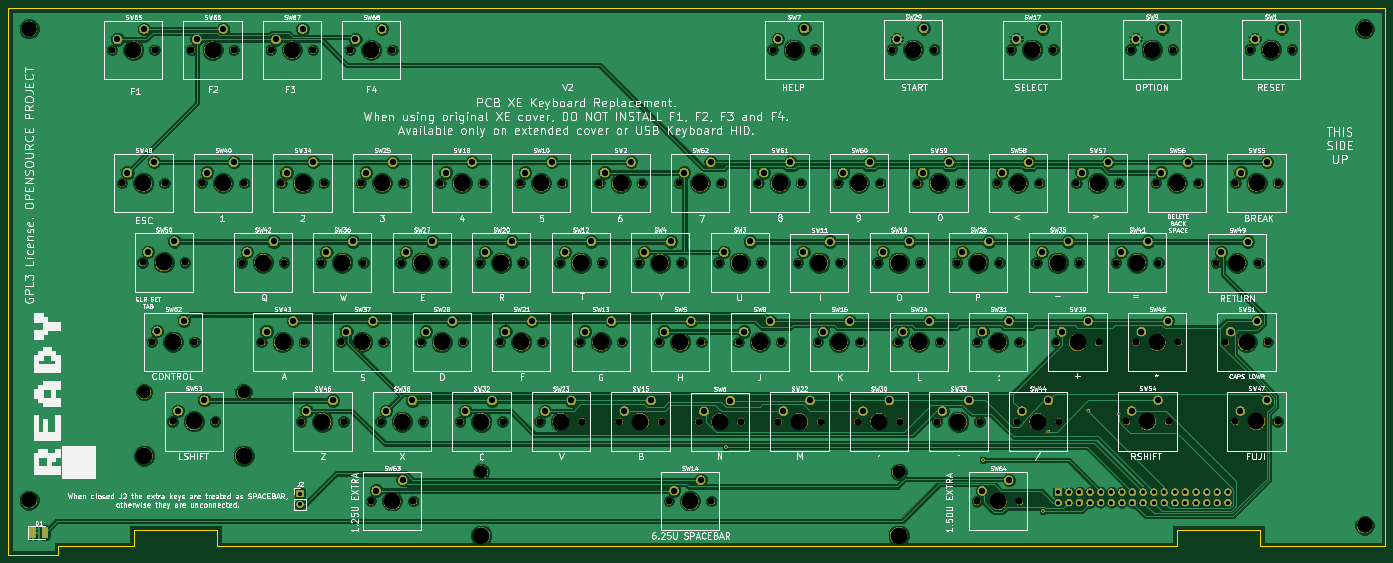
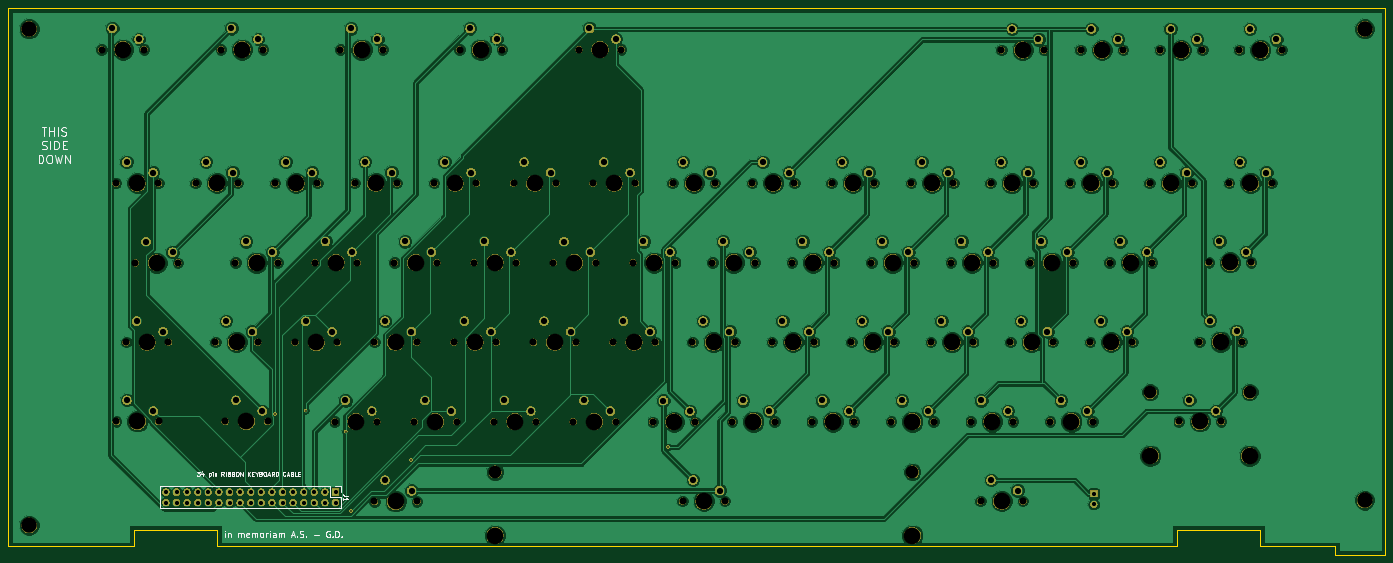
Circuit board: 11 layer files. Board 330.0 x 131.0 mm.
- bottom_copper: A130XE_KB_MX-B.Cu.gbl (275212 bytes)
- bottom_mask: A130XE_KB_MX-B.Mask.gbs (417955 bytes)
- paste: A130XE_KB_MX-B.Paste.gbp (482 bytes)
- bottom_silk: A130XE_KB_MX-B.SilkS.gbo (16285 bytes)
- outline: A130XE_KB_MX-Edge.Cuts.gm1 (1187 bytes)
- top_copper: A130XE_KB_MX-F.Cu.gtl (313806 bytes)
- top_mask: A130XE_KB_MX-F.Mask.gts (419979 bytes)
- paste: A130XE_KB_MX-F.Paste.gtp (4110 bytes)
- top_silk: A130XE_KB_MX-F.SilkS.gto (216995 bytes)
- drill: A130XE_KB_MX-NPTH.drl (3654 bytes)
- drill: A130XE_KB_MX-PTH.drl (3072 bytes)

=== bottom_copper: A130XE_KB_MX-B.Cu.gbl (275212 bytes, source omitted) ===
=== bottom_mask: A130XE_KB_MX-B.Mask.gbs (417955 bytes, source omitted) ===
=== paste: A130XE_KB_MX-B.Paste.gbp ===
%TF.GenerationSoftware,KiCad,Pcbnew,5.0.2+dfsg1-1*%
%TF.CreationDate,2021-01-29T12:58:31+01:00*%
%TF.ProjectId,A130XE_KB_MX,41313330-5845-45f4-9b42-5f4d582e6b69,0.2*%
%TF.SameCoordinates,Original*%
%TF.FileFunction,Paste,Bot*%
%TF.FilePolarity,Positive*%
%FSLAX46Y46*%
G04 Gerber Fmt 4.6, Leading zero omitted, Abs format (unit mm)*
G04 Created by KiCad (PCBNEW 5.0.2+dfsg1-1) date Fri 29 Jan 2021 12:58:31 PM CET*
%MOMM*%
%LPD*%
G01*
G04 APERTURE LIST*
G04 APERTURE END LIST*
M02*

=== bottom_silk: A130XE_KB_MX-B.SilkS.gbo (16285 bytes, source omitted) ===
=== outline: A130XE_KB_MX-Edge.Cuts.gm1 ===
%TF.GenerationSoftware,KiCad,Pcbnew,5.0.2+dfsg1-1*%
%TF.CreationDate,2021-01-29T12:58:31+01:00*%
%TF.ProjectId,A130XE_KB_MX,41313330-5845-45f4-9b42-5f4d582e6b69,0.2*%
%TF.SameCoordinates,Original*%
%TF.FileFunction,Profile,NP*%
%FSLAX46Y46*%
G04 Gerber Fmt 4.6, Leading zero omitted, Abs format (unit mm)*
G04 Created by KiCad (PCBNEW 5.0.2+dfsg1-1) date Fri 29 Jan 2021 12:58:31 PM CET*
%MOMM*%
%LPD*%
G01*
G04 APERTURE LIST*
%ADD10C,0.200000*%
G04 APERTURE END LIST*
D10*
X47000000Y-216000000D02*
X47000000Y-85000000D01*
X59000000Y-216000000D02*
X47000000Y-216000000D01*
X59000000Y-214000000D02*
X59000000Y-216000000D01*
X77000000Y-214000000D02*
X59000000Y-214000000D01*
X77000000Y-210000000D02*
X77000000Y-214000000D01*
X97000000Y-210000000D02*
X77000000Y-210000000D01*
X97000000Y-214000000D02*
X97000000Y-210000000D01*
X327000000Y-214000000D02*
X97000000Y-214000000D01*
X327000000Y-210000000D02*
X327000000Y-214000000D01*
X347000000Y-210000000D02*
X327000000Y-210000000D01*
X347000000Y-214000000D02*
X347000000Y-210000000D01*
X377000000Y-214000000D02*
X347000000Y-214000000D01*
X377000000Y-85000000D02*
X377000000Y-214000000D01*
X47000000Y-85000000D02*
X377000000Y-85000000D01*
M02*

=== top_copper: A130XE_KB_MX-F.Cu.gtl (313806 bytes, source omitted) ===
=== top_mask: A130XE_KB_MX-F.Mask.gts (419979 bytes, source omitted) ===
=== paste: A130XE_KB_MX-F.Paste.gtp ===
%TF.GenerationSoftware,KiCad,Pcbnew,5.0.2+dfsg1-1*%
%TF.CreationDate,2021-01-29T12:58:31+01:00*%
%TF.ProjectId,A130XE_KB_MX,41313330-5845-45f4-9b42-5f4d582e6b69,0.2*%
%TF.SameCoordinates,Original*%
%TF.FileFunction,Paste,Top*%
%TF.FilePolarity,Positive*%
%FSLAX46Y46*%
G04 Gerber Fmt 4.6, Leading zero omitted, Abs format (unit mm)*
G04 Created by KiCad (PCBNEW 5.0.2+dfsg1-1) date Fri 29 Jan 2021 12:58:31 PM CET*
%MOMM*%
%LPD*%
G01*
G04 APERTURE LIST*
%ADD10C,0.100000*%
%ADD11C,1.425000*%
G04 APERTURE END LIST*
D10*
G36*
X53262004Y-209426204D02*
X53286273Y-209429804D01*
X53310071Y-209435765D01*
X53333171Y-209444030D01*
X53355349Y-209454520D01*
X53376393Y-209467133D01*
X53396098Y-209481747D01*
X53414277Y-209498223D01*
X53430753Y-209516402D01*
X53445367Y-209536107D01*
X53457980Y-209557151D01*
X53468470Y-209579329D01*
X53476735Y-209602429D01*
X53482696Y-209626227D01*
X53486296Y-209650496D01*
X53487500Y-209675000D01*
X53487500Y-211825000D01*
X53486296Y-211849504D01*
X53482696Y-211873773D01*
X53476735Y-211897571D01*
X53468470Y-211920671D01*
X53457980Y-211942849D01*
X53445367Y-211963893D01*
X53430753Y-211983598D01*
X53414277Y-212001777D01*
X53396098Y-212018253D01*
X53376393Y-212032867D01*
X53355349Y-212045480D01*
X53333171Y-212055970D01*
X53310071Y-212064235D01*
X53286273Y-212070196D01*
X53262004Y-212073796D01*
X53237500Y-212075000D01*
X52312500Y-212075000D01*
X52287996Y-212073796D01*
X52263727Y-212070196D01*
X52239929Y-212064235D01*
X52216829Y-212055970D01*
X52194651Y-212045480D01*
X52173607Y-212032867D01*
X52153902Y-212018253D01*
X52135723Y-212001777D01*
X52119247Y-211983598D01*
X52104633Y-211963893D01*
X52092020Y-211942849D01*
X52081530Y-211920671D01*
X52073265Y-211897571D01*
X52067304Y-211873773D01*
X52063704Y-211849504D01*
X52062500Y-211825000D01*
X52062500Y-209675000D01*
X52063704Y-209650496D01*
X52067304Y-209626227D01*
X52073265Y-209602429D01*
X52081530Y-209579329D01*
X52092020Y-209557151D01*
X52104633Y-209536107D01*
X52119247Y-209516402D01*
X52135723Y-209498223D01*
X52153902Y-209481747D01*
X52173607Y-209467133D01*
X52194651Y-209454520D01*
X52216829Y-209444030D01*
X52239929Y-209435765D01*
X52263727Y-209429804D01*
X52287996Y-209426204D01*
X52312500Y-209425000D01*
X53237500Y-209425000D01*
X53262004Y-209426204D01*
X53262004Y-209426204D01*
G37*
D11*
X52775000Y-210750000D03*
D10*
G36*
X56237004Y-209426204D02*
X56261273Y-209429804D01*
X56285071Y-209435765D01*
X56308171Y-209444030D01*
X56330349Y-209454520D01*
X56351393Y-209467133D01*
X56371098Y-209481747D01*
X56389277Y-209498223D01*
X56405753Y-209516402D01*
X56420367Y-209536107D01*
X56432980Y-209557151D01*
X56443470Y-209579329D01*
X56451735Y-209602429D01*
X56457696Y-209626227D01*
X56461296Y-209650496D01*
X56462500Y-209675000D01*
X56462500Y-211825000D01*
X56461296Y-211849504D01*
X56457696Y-211873773D01*
X56451735Y-211897571D01*
X56443470Y-211920671D01*
X56432980Y-211942849D01*
X56420367Y-211963893D01*
X56405753Y-211983598D01*
X56389277Y-212001777D01*
X56371098Y-212018253D01*
X56351393Y-212032867D01*
X56330349Y-212045480D01*
X56308171Y-212055970D01*
X56285071Y-212064235D01*
X56261273Y-212070196D01*
X56237004Y-212073796D01*
X56212500Y-212075000D01*
X55287500Y-212075000D01*
X55262996Y-212073796D01*
X55238727Y-212070196D01*
X55214929Y-212064235D01*
X55191829Y-212055970D01*
X55169651Y-212045480D01*
X55148607Y-212032867D01*
X55128902Y-212018253D01*
X55110723Y-212001777D01*
X55094247Y-211983598D01*
X55079633Y-211963893D01*
X55067020Y-211942849D01*
X55056530Y-211920671D01*
X55048265Y-211897571D01*
X55042304Y-211873773D01*
X55038704Y-211849504D01*
X55037500Y-211825000D01*
X55037500Y-209675000D01*
X55038704Y-209650496D01*
X55042304Y-209626227D01*
X55048265Y-209602429D01*
X55056530Y-209579329D01*
X55067020Y-209557151D01*
X55079633Y-209536107D01*
X55094247Y-209516402D01*
X55110723Y-209498223D01*
X55128902Y-209481747D01*
X55148607Y-209467133D01*
X55169651Y-209454520D01*
X55191829Y-209444030D01*
X55214929Y-209435765D01*
X55238727Y-209429804D01*
X55262996Y-209426204D01*
X55287500Y-209425000D01*
X56212500Y-209425000D01*
X56237004Y-209426204D01*
X56237004Y-209426204D01*
G37*
D11*
X55750000Y-210750000D03*
M02*

=== top_silk: A130XE_KB_MX-F.SilkS.gto (216995 bytes, source omitted) ===
=== drill: A130XE_KB_MX-NPTH.drl ===
M48
;DRILL file {KiCad 5.0.2+dfsg1-1} date Fri 29 Jan 2021 12:58:43 PM CET
;FORMAT={-:-/ absolute / inch / decimal}
FMAT,2
INCH,TZ
T1C0.0669
T2C0.1201
T3C0.1457
T4C0.1575
%
G90
G05
T1
X8.7394Y-6.4992
X9.1394Y-6.4992
X3.1169Y-5.748
X3.5169Y-5.748
X9.1134Y-7.2492
X9.5134Y-7.2492
X3.6764Y-4.9992
X4.0764Y-4.9992
X6.8634Y-7.2492
X7.2634Y-7.2492
X3.4008Y-7.2472
X3.8008Y-7.2472
X10.9894Y-6.4992
X11.3894Y-6.4992
X11.3634Y-7.2492
X11.7634Y-7.2492
X3.578Y-3.7433
X3.978Y-3.7433
X7.2394Y-6.4992
X7.6394Y-6.4992
X8.0819Y-7.9992
X8.4819Y-7.9992
X2.8299Y-3.7433
X3.2299Y-3.7433
X5.3634Y-7.2492
X5.7634Y-7.2492
X11.5504Y-5.7492
X11.9504Y-5.7492
X5.739Y-6.5
X6.139Y-6.5
X4.0524Y-5.7492
X4.4524Y-5.7492
X9.6764Y-4.9992
X10.0764Y-4.9992
X12.3004Y-5.7492
X12.7004Y-5.7492
X12.4378Y-3.739
X12.8378Y-3.739
X13.2433Y-5.7512
X13.6433Y-5.7512
X5.1764Y-5.
X5.5764Y-5.
X10.6134Y-7.2492
X11.0134Y-7.2492
X12.6764Y-4.9992
X13.0764Y-4.9992
X8.9264Y-4.9992
X9.3264Y-4.9992
X9.0602Y-3.7402
X9.4602Y-3.7402
X13.5618Y-3.739
X13.9618Y-3.739
X6.1134Y-7.2492
X6.5134Y-7.2492
X10.2394Y-6.4992
X10.6394Y-6.4992
X7.0504Y-5.7492
X7.4504Y-5.7492
X10.1858Y-3.739
X10.5858Y-3.739
X10.0504Y-5.7492
X10.4504Y-5.7492
X9.8634Y-7.2492
X10.2634Y-7.2492
X13.4244Y-7.2472
X13.8244Y-7.2472
X12.3969Y-7.2472
X12.7969Y-7.2472
X12.4894Y-6.4992
X12.8894Y-6.4992
X4.6134Y-7.2492
X5.0134Y-7.2492
X9.3012Y-5.75
X9.7012Y-5.75
X8.5504Y-5.7492
X8.9504Y-5.7492
X11.1764Y-4.9992
X11.5764Y-4.9992
X9.4882Y-6.5
X9.8882Y-6.5
X10.988Y-8.001
X11.388Y-8.001
X10.8004Y-5.7492
X11.2004Y-5.7492
X5.5504Y-5.7492
X5.9504Y-5.7492
X4.8004Y-5.7492
X5.2004Y-5.7492
X7.6134Y-7.2492
X8.0134Y-7.2492
X5.2709Y-7.9992
X5.6709Y-7.9992
X11.3098Y-3.7402
X11.7098Y-3.7402
X5.9264Y-4.9992
X6.3264Y-4.9992
X4.2374Y-6.4992
X4.6374Y-6.4992
X4.9894Y-6.4992
X5.3894Y-6.4992
X4.326Y-3.7433
X4.726Y-3.7433
X11.7374Y-6.5012
X12.1374Y-6.5012
X10.4264Y-4.9992
X10.8264Y-4.9992
X7.4264Y-4.9992
X7.8264Y-4.9992
X3.2055Y-6.4961
X3.6055Y-6.4961
X7.8004Y-5.7492
X8.2004Y-5.7492
X4.426Y-5.
X4.826Y-5.
X11.9264Y-4.9992
X12.3264Y-4.9992
X6.6764Y-4.9992
X7.0764Y-4.9992
X7.9894Y-6.4992
X8.3894Y-6.4992
X13.4264Y-4.9992
X13.8264Y-4.9992
X2.9244Y-4.9992
X3.3244Y-4.9992
X8.3634Y-7.2512
X8.7634Y-7.2512
X6.3004Y-5.7492
X6.7004Y-5.7492
X5.074Y-3.7433
X5.474Y-3.7433
X13.3319Y-6.4992
X13.7319Y-6.4992
X6.4894Y-6.4992
X6.8894Y-6.4992
X8.1764Y-4.9992
X8.5764Y-4.9992
T2
X3.1323Y-6.9717
X4.0693Y-6.9717
X6.3134Y-7.7236
X10.2504Y-7.7236
T3
X2.0472Y-7.9921
X14.6457Y-3.5433
X2.0472Y-3.5433
X14.6457Y-8.2283
T4
X6.5004Y-5.7492
X5.274Y-3.7433
X13.5319Y-6.4992
X6.6894Y-6.4992
X8.3764Y-4.9992
X8.9394Y-6.4992
X3.3169Y-5.748
X9.3134Y-7.2492
X3.8764Y-4.9992
X7.0634Y-7.2492
X3.1323Y-7.5717
X3.6008Y-7.2472
X4.0693Y-7.5717
X11.1894Y-6.4992
X11.5634Y-7.2492
X3.778Y-3.7433
X7.4394Y-6.4992
X6.3134Y-8.3236
X8.2819Y-7.9992
X10.2504Y-8.3236
X3.0299Y-3.7433
X5.5634Y-7.2492
X11.7504Y-5.7492
X5.939Y-6.5
X4.2524Y-5.7492
X9.8764Y-4.9992
X12.5004Y-5.7492
X12.6378Y-3.739
X13.4433Y-5.7512
X5.3764Y-5.
X10.8134Y-7.2492
X12.8764Y-4.9992
X9.1264Y-4.9992
X9.2602Y-3.7402
X13.7618Y-3.739
X6.3134Y-7.2492
X10.4394Y-6.4992
X7.2504Y-5.7492
X10.3858Y-3.739
X10.2504Y-5.7492
X10.0634Y-7.2492
X13.6244Y-7.2472
X12.5969Y-7.2472
X12.6894Y-6.4992
X4.8134Y-7.2492
X9.5012Y-5.75
X8.7504Y-5.7492
X11.3764Y-4.9992
X9.6882Y-6.5
X11.188Y-8.001
X11.0004Y-5.7492
X5.7504Y-5.7492
X5.0004Y-5.7492
X7.8134Y-7.2492
X5.4709Y-7.9992
X11.5098Y-3.7402
X6.1264Y-4.9992
X4.4374Y-6.4992
X5.1894Y-6.4992
X4.526Y-3.7433
X11.9374Y-6.5012
X10.6264Y-4.9992
X7.6264Y-4.9992
X3.4055Y-6.4961
X8.0004Y-5.7492
X4.626Y-5.
X12.1264Y-4.9992
X6.8764Y-4.9992
X8.1894Y-6.4992
X13.6264Y-4.9992
X3.1244Y-4.9992
X8.5634Y-7.2512
T0
M30

=== drill: A130XE_KB_MX-PTH.drl ===
M48
;DRILL file {KiCad 5.0.2+dfsg1-1} date Fri 29 Jan 2021 12:58:43 PM CET
;FORMAT={-:-/ absolute / inch / decimal}
FMAT,2
INCH,TZ
T1C0.0157
T2C0.0394
T3C0.0591
%
G90
G05
T1
X8.6195Y-7.4882
X11.0463Y-7.6101
X11.6102Y-8.0915
X11.6599Y-7.3432
X12.0387Y-7.145
X12.3247Y-7.1774
T2
X11.7559Y-7.9134
X11.7559Y-8.0134
X11.8559Y-7.9134
X11.8559Y-8.0134
X11.9559Y-7.9134
X11.9559Y-8.0134
X12.0559Y-7.9134
X12.0559Y-8.0134
X12.1559Y-7.9134
X12.1559Y-8.0134
X12.2559Y-7.9134
X12.2559Y-8.0134
X12.3559Y-7.9134
X12.3559Y-8.0134
X12.4559Y-7.9134
X12.4559Y-8.0134
X12.5559Y-7.9134
X12.5559Y-8.0134
X12.6559Y-7.9134
X12.6559Y-8.0134
X12.7559Y-7.9134
X12.7559Y-8.0134
X12.8559Y-7.9134
X12.8559Y-8.0134
X12.9559Y-7.9134
X12.9559Y-8.0134
X13.0559Y-7.9134
X13.0559Y-8.0134
X13.1559Y-7.9134
X13.1559Y-8.0134
X13.2559Y-7.9134
X13.2559Y-8.0134
X13.3559Y-7.9134
X13.3559Y-8.0134
X4.6024Y-7.9291
X4.6024Y-8.0291
T3
X7.2894Y-6.3992
X7.5394Y-6.2992
X8.1319Y-7.8992
X8.3819Y-7.7992
X2.8799Y-3.6433
X3.1299Y-3.5433
X5.4134Y-7.1492
X5.6634Y-7.0492
X11.6004Y-5.6492
X11.8504Y-5.5492
X5.789Y-6.4
X6.039Y-6.3
X4.1024Y-5.6492
X4.3524Y-5.5492
X9.7264Y-4.8992
X9.9764Y-4.7992
X12.3504Y-5.6492
X12.6004Y-5.5492
X12.4878Y-3.639
X12.7378Y-3.539
X13.2933Y-5.6512
X13.5433Y-5.5512
X5.2264Y-4.9
X5.4764Y-4.8
X10.6634Y-7.1492
X10.9134Y-7.0492
X12.7264Y-4.8992
X12.9764Y-4.7992
X8.9764Y-4.8992
X9.2264Y-4.7992
X9.1102Y-3.6402
X9.3602Y-3.5402
X13.6118Y-3.639
X13.8618Y-3.539
X6.1634Y-7.1492
X6.4134Y-7.0492
X10.2894Y-6.3992
X10.5394Y-6.2992
X7.1004Y-5.6492
X7.3504Y-5.5492
X10.2358Y-3.639
X10.4858Y-3.539
X10.1004Y-5.6492
X10.3504Y-5.5492
X9.9134Y-7.1492
X10.1634Y-7.0492
X13.4744Y-7.1472
X13.7244Y-7.0472
X12.4469Y-7.1472
X12.6969Y-7.0472
X12.5394Y-6.3992
X12.7894Y-6.2992
X4.6634Y-7.1492
X4.9134Y-7.0492
X9.3512Y-5.65
X9.6012Y-5.55
X8.6004Y-5.6492
X8.8504Y-5.5492
X11.2264Y-4.8992
X11.4764Y-4.7992
X9.5382Y-6.4
X9.7882Y-6.3
X11.038Y-7.901
X11.288Y-7.801
X10.8504Y-5.6492
X11.1004Y-5.5492
X5.6004Y-5.6492
X5.8504Y-5.5492
X4.8504Y-5.6492
X5.1004Y-5.5492
X7.6634Y-7.1492
X7.9134Y-7.0492
X5.3209Y-7.8992
X5.5709Y-7.7992
X11.3598Y-3.6402
X11.6098Y-3.5402
X5.9764Y-4.8992
X6.2264Y-4.7992
X4.2874Y-6.3992
X4.5374Y-6.2992
X5.0394Y-6.3992
X5.2894Y-6.2992
X4.376Y-3.6433
X4.626Y-3.5433
X11.7874Y-6.4012
X12.0374Y-6.3012
X10.4764Y-4.8992
X10.7264Y-4.7992
X7.4764Y-4.8992
X7.7264Y-4.7992
X3.2555Y-6.3961
X3.5055Y-6.2961
X7.8504Y-5.6492
X8.1004Y-5.5492
X4.476Y-4.9
X4.726Y-4.8
X11.9764Y-4.8992
X12.2264Y-4.7992
X6.7264Y-4.8992
X6.9764Y-4.7992
X8.0394Y-6.3992
X8.2894Y-6.2992
X13.4764Y-4.8992
X13.7264Y-4.7992
X2.9744Y-4.8992
X3.2244Y-4.7992
X8.4134Y-7.1512
X8.6634Y-7.0512
X6.3504Y-5.6492
X6.6004Y-5.5492
X5.124Y-3.6433
X5.374Y-3.5433
X13.3819Y-6.3992
X13.6319Y-6.2992
X6.5394Y-6.3992
X6.7894Y-6.2992
X8.2264Y-4.8992
X8.4764Y-4.7992
X8.7894Y-6.3992
X9.0394Y-6.2992
X3.1669Y-5.648
X3.4169Y-5.548
X9.1634Y-7.1492
X9.4134Y-7.0492
X3.7264Y-4.8992
X3.9764Y-4.7992
X6.9134Y-7.1492
X7.1634Y-7.0492
X3.4508Y-7.1472
X3.7008Y-7.0472
X11.0394Y-6.3992
X11.2894Y-6.2992
X11.4134Y-7.1492
X11.6634Y-7.0492
X3.628Y-3.6433
X3.878Y-3.5433
T0
M30
